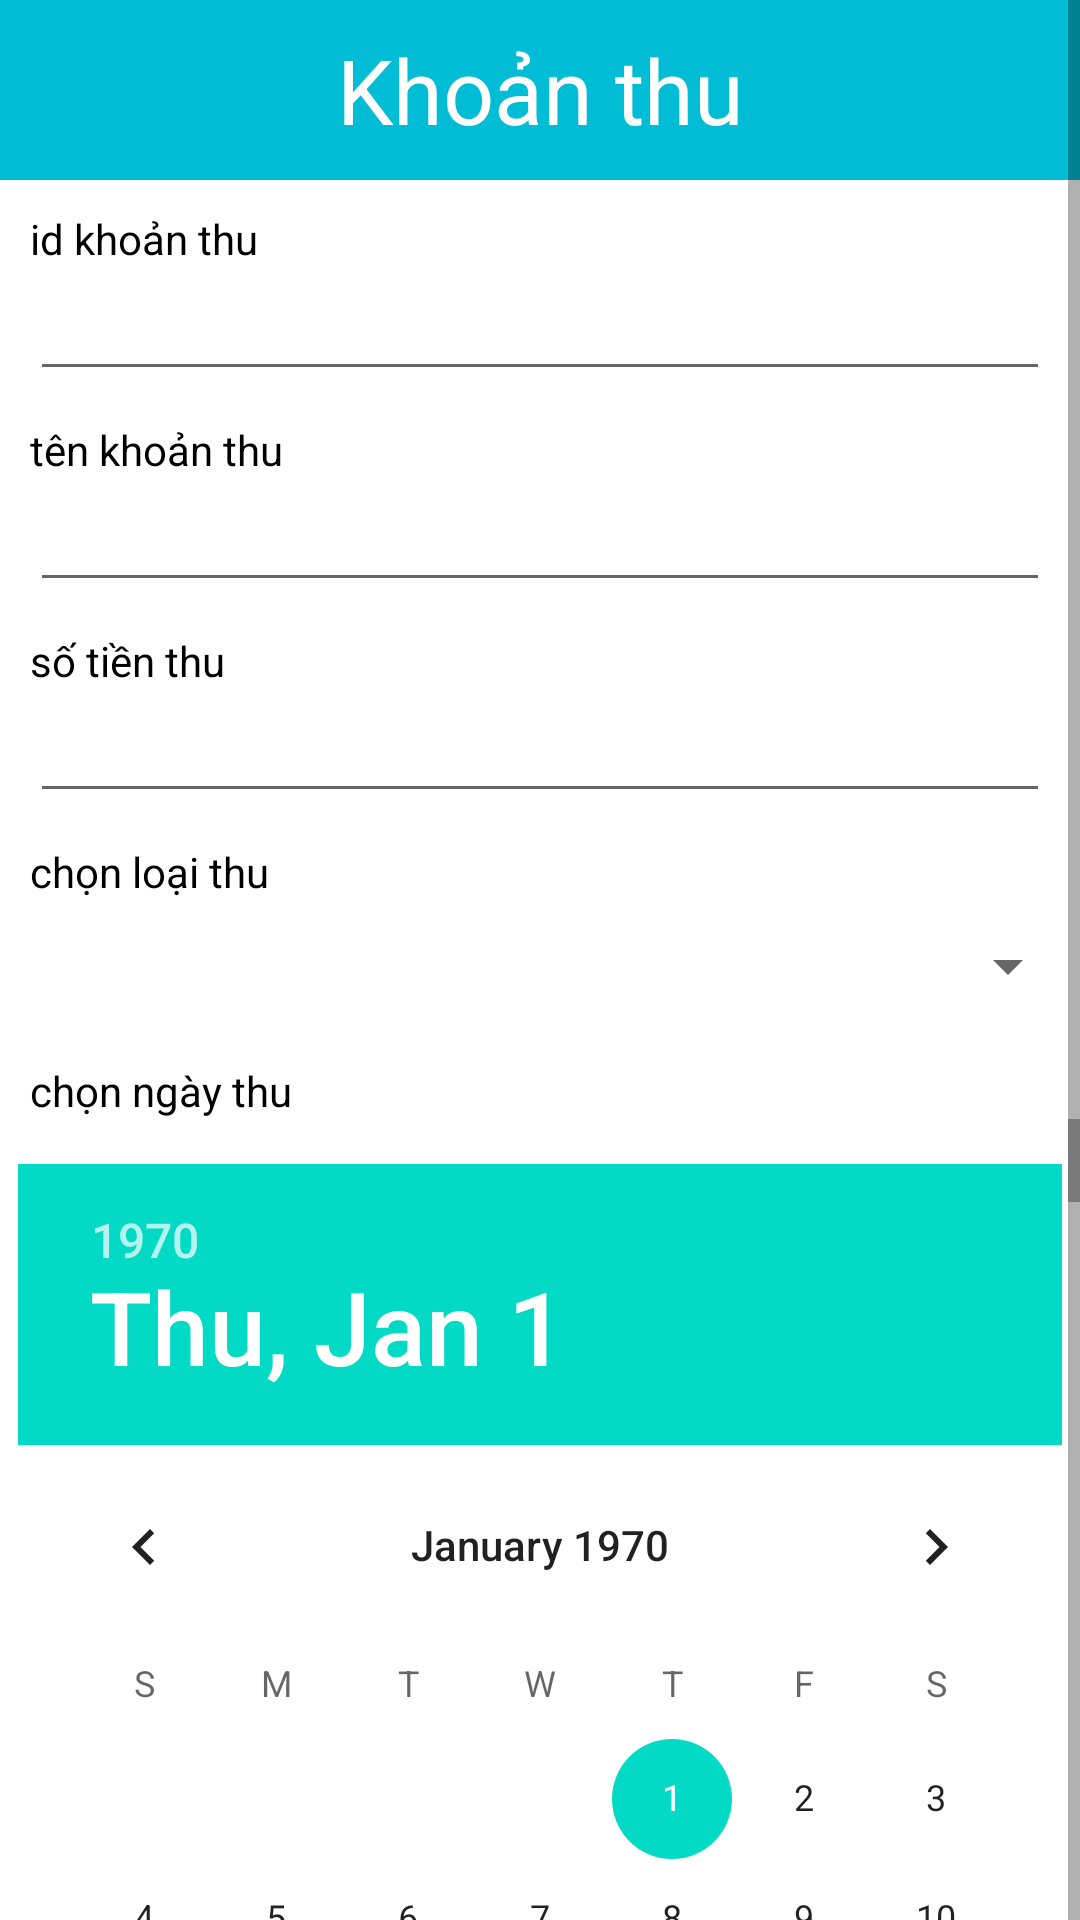

Layout XML and referenced resources for this Android screen:
<!-- AndroidManifest.xml: application theme Theme.Asm -->
<!-- res/layout/update_khoan.xml -->
<?xml version="1.0" encoding="utf-8"?>
<ScrollView xmlns:android="http://schemas.android.com/apk/res/android"
    android:layout_width="match_parent"
    android:layout_height="match_parent">
    <LinearLayout xmlns:android="http://schemas.android.com/apk/res/android"
        android:layout_width="match_parent"
        android:orientation="vertical"
        android:layout_height="wrap_content">
        <TextView
            android:id="@+id/khoanthu_banner"
            android:textSize="30sp"
            android:textColor="@color/white"
            android:background="#00BCD4"
            android:gravity="center"
            android:text="Khoản thu"
            android:layout_width="match_parent"
            android:layout_height="60dp"></TextView>
        <TextView
            android:id="@+id/id_khoanthu"
            android:layout_marginTop="10dp"
            android:layout_marginLeft="10dp"
            android:textColor="@color/black"
            android:text="id khoản thu"
            android:layout_width="match_parent"
            android:layout_height="wrap_content"></TextView>
        <EditText
            android:layout_marginLeft="10dp"
            android:layout_marginRight="10dp"
            android:id="@+id/id_input"
            android:layout_width="match_parent"
            android:layout_height="wrap_content"></EditText>
        <TextView
            android:id="@+id/ten_khoanthu"
            android:layout_marginTop="10dp"
            android:layout_marginLeft="10dp"
            android:textColor="@color/black"
            android:text="tên khoản thu"
            android:layout_width="match_parent"
            android:layout_height="wrap_content"></TextView>
        <EditText
            android:layout_marginLeft="10dp"
            android:layout_marginRight="10dp"
            android:id="@+id/input_khoanthu"
            android:layout_width="match_parent"
            android:layout_height="wrap_content"></EditText>
        <TextView
            android:id="@+id/so_tienthu"
            android:layout_marginTop="10dp"
            android:layout_marginLeft="10dp"
            android:textColor="@color/black"
            android:text="số tiền thu"
            android:layout_width="match_parent"
            android:layout_height="wrap_content"></TextView>
        <EditText
            android:layout_marginLeft="10dp"
            android:layout_marginRight="10dp"
            android:id="@+id/input_tienthu"
            android:layout_width="match_parent"
            android:layout_height="wrap_content"></EditText>
        <TextView
            android:id="@+id/chon_loaithu"
            android:layout_marginTop="10dp"
            android:layout_marginLeft="10dp"
            android:textColor="@color/black"
            android:text="chọn loại thu"
            android:layout_width="match_parent"
            android:layout_height="wrap_content"></TextView>
        <Spinner
            android:id="@+id/loaithu_spinner"
            android:layout_marginBottom="10dp"
            android:layout_marginTop="10dp"
            android:layout_width="match_parent"
            android:layout_height="wrap_content"></Spinner>
        <TextView
            android:id="@+id/ngaythu"
            android:layout_marginTop="10dp"
            android:layout_marginLeft="10dp"
            android:textColor="@color/black"
            android:text="chọn ngày thu"
            android:layout_width="match_parent"
            android:layout_height="wrap_content"></TextView>
        <ScrollView
            android:layout_width="match_parent"
            android:layout_height="wrap_content">
            <DatePicker
                android:id="@+id/datepicker_value"
                android:layout_marginTop="10dp"
                android:layout_gravity="center"
                android:layout_width="wrap_content"
                android:layout_height="300dp"></DatePicker>
        </ScrollView>

        <TextView
            android:id="@+id/noidung_thu"
            android:layout_marginTop="10dp"
            android:layout_marginLeft="10dp"
            android:textColor="@color/black"
            android:text="nội dung thu"
            android:layout_width="match_parent"
            android:layout_height="wrap_content"></TextView>
        <EditText
            android:layout_marginLeft="10dp"
            android:layout_marginRight="10dp"
            android:id="@+id/input_noidungthu"
            android:layout_width="match_parent"
            android:layout_height="wrap_content"></EditText>
        <TextView
            android:id="@+id/ten_nguoithu"
            android:layout_marginTop="10dp"
            android:layout_marginLeft="10dp"
            android:textColor="@color/black"
            android:text="tên người thu thu"
            android:layout_width="match_parent"
            android:layout_height="wrap_content"></TextView>
        <EditText
            android:layout_marginLeft="10dp"
            android:layout_marginRight="10dp"
            android:id="@+id/input_ten"
            android:layout_width="match_parent"
            android:layout_height="wrap_content"></EditText>
        <LinearLayout
            android:layout_marginBottom="20dp"
            android:layout_marginTop="20dp"
            android:layout_width="match_parent"
            android:orientation="horizontal"
            android:layout_height="wrap_content">
            <TextView
                android:layout_marginLeft="250dp"
                android:textColor="@color/black"
                android:textSize="20sp"
                android:id="@+id/add_bt_khoanthu"
                android:text="thêm"
                android:layout_width="wrap_content"
                android:layout_height="wrap_content"></TextView>
            <TextView
                android:layout_marginLeft="20dp"
                android:textColor="@color/black"
                android:textSize="20sp"
                android:id="@+id/cancel_bt_khoanthu"
                android:text="hủy"
                android:layout_width="wrap_content"
                android:layout_height="wrap_content"></TextView>
        </LinearLayout>
    </LinearLayout>
</ScrollView>
<!-- resources referenced by this layout -->
<resources>
  <style name="Theme.Asm" parent="Theme.MaterialComponents.DayNight.DarkActionBar">
          
          <item name="colorPrimary">@color/purple_500</item>
          <item name="colorPrimaryVariant">@color/purple_700</item>
          <item name="colorOnPrimary">@color/white</item>
          
          <item name="colorSecondary">@color/teal_200</item>
          <item name="colorSecondaryVariant">@color/teal_700</item>
          <item name="colorOnSecondary">@color/black</item>
          
          <item name="android:statusBarColor">?attr/colorPrimaryVariant</item>
          
      </style>
  <!-- not gathered from this repository: default colours our renderer supplied (Android Studio template values) -->
  <color name="purple_500">#FF6200EE</color>
  <color name="purple_700">#FF3700B3</color>
  <color name="teal_200">#FF03DAC5</color>
  <color name="teal_700">#FF018786</color>
  <color name="black">#FF000000</color>
  <color name="white">#FFFFFFFF</color>
</resources>
